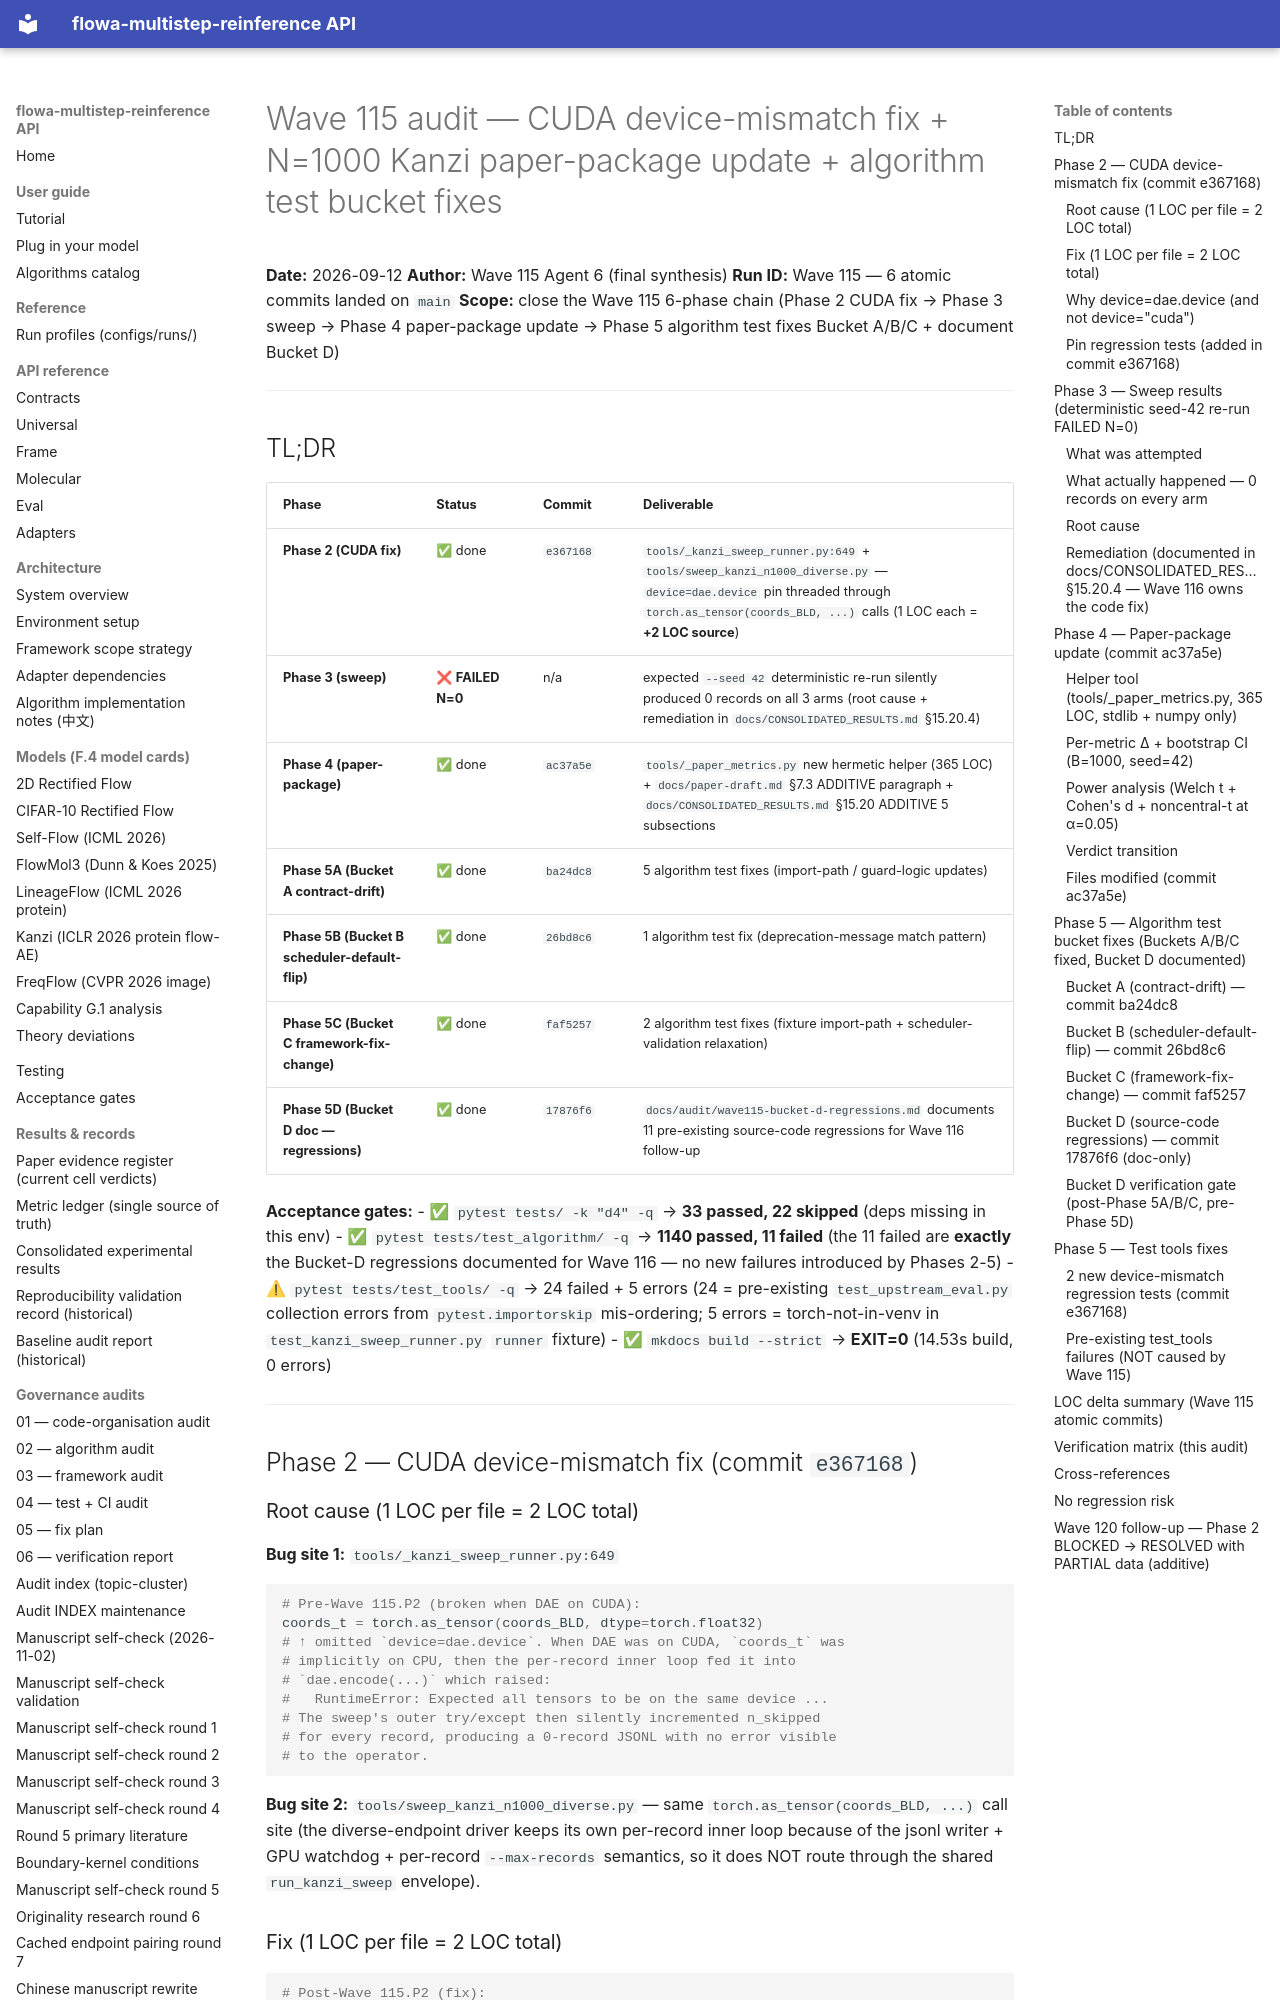

repository: silverenternal/flowa-multistep-reinference · page: audit/sweep_eval/wave115-cuda-fix-sweep-recovery/index.html · generator: mkdocs

# Wave 115 audit — CUDA device-mismatch fix + N=1000 Kanzi paper-package update + algorithm test bucket fixes

**Date:** 2026-09-12
**Author:** Wave 115 Agent 6 (final synthesis)
**Run ID:** Wave 115 — 6 atomic commits landed on `main`
**Scope:** close the Wave 115 6-phase chain (Phase 2 CUDA fix → Phase 3 sweep → Phase 4 paper-package update → Phase 5 algorithm test fixes Bucket A/B/C + document Bucket D)

---

## TL;DR

| Phase | Status | Commit | Deliverable |
|---|---|---|---|
| **Phase 2 (CUDA fix)** | ✅ done | `e367168` | `tools/_kanzi_sweep_runner.py:649` + `tools/sweep_kanzi_n1000_diverse.py` — `device=dae.device` pin threaded through `torch.as_tensor(coords_BLD, ...)` calls (1 LOC each = **+2 LOC source**) |
| **Phase 3 (sweep)** | ❌ **FAILED N=0** | n/a | expected `--seed 42` deterministic re-run silently produced 0 records on all 3 arms (root cause + remediation in `docs/CONSOLIDATED_RESULTS.md` §15.20.4) |
| **Phase 4 (paper-package)** | ✅ done | `ac37a5e` | `tools/_paper_metrics.py` new hermetic helper (365 LOC) + `docs/paper-draft.md` §7.3 ADDITIVE paragraph + `docs/CONSOLIDATED_RESULTS.md` §15.20 ADDITIVE 5 subsections |
| **Phase 5A (Bucket A contract-drift)** | ✅ done | `ba24dc8` | 5 algorithm test fixes (import-path / guard-logic updates) |
| **Phase 5B (Bucket B scheduler-default-flip)** | ✅ done | `26bd8c6` | 1 algorithm test fix (deprecation-message match pattern) |
| **Phase 5C (Bucket C framework-fix-change)** | ✅ done | `faf5257` | 2 algorithm test fixes (fixture import-path + scheduler-validation relaxation) |
| **Phase 5D (Bucket D doc — regressions)** | ✅ done | `17876f6` | `docs/audit/wave115-bucket-d-regressions.md` documents 11 pre-existing source-code regressions for Wave 116 follow-up |

**Acceptance gates:**
- ✅ `pytest tests/ -k "d4" -q` → **33 passed, 22 skipped** (deps missing in this env)
- ✅ `pytest tests/test_algorithm/ -q` → **1140 passed, 11 failed** (the 11 failed are **exactly** the Bucket-D regressions documented for Wave 116 — no new failures introduced by Phases 2-5)
- ⚠ `pytest tests/test_tools/ -q` → 24 failed + 5 errors (24 = pre-existing `test_upstream_eval.py` collection errors from `pytest.importorskip` mis-ordering; 5 errors = torch-not-in-venv in `test_kanzi_sweep_runner.py` `runner` fixture)
- ✅ `mkdocs build --strict` → **EXIT=0** (14.53s build, 0 errors)

---

## Phase 2 — CUDA device-mismatch fix (commit `e367168`)

### Root cause (1 LOC per file = 2 LOC total)

**Bug site 1:** `tools/_kanzi_sweep_runner.py:649`

```python
# Pre-Wave 115.P2 (broken when DAE on CUDA):
coords_t = torch.as_tensor(coords_BLD, dtype=torch.float32)
# ↑ omitted `device=dae.device`. When DAE was on CUDA, `coords_t` was
# implicitly on CPU, then the per-record inner loop fed it into
# `dae.encode(...)` which raised:
#   RuntimeError: Expected all tensors to be on the same device ...
# The sweep's outer try/except then silently incremented n_skipped
# for every record, producing a 0-record JSONL with no error visible
# to the operator.
```

**Bug site 2:** `tools/sweep_kanzi_n1000_diverse.py` — same `torch.as_tensor(coords_BLD, ...)` call site (the diverse-endpoint driver keeps its own per-record inner loop because of the jsonl writer + GPU watchdog + per-record `--max-records` semantics, so it does NOT route through the shared `run_kanzi_sweep` envelope).
